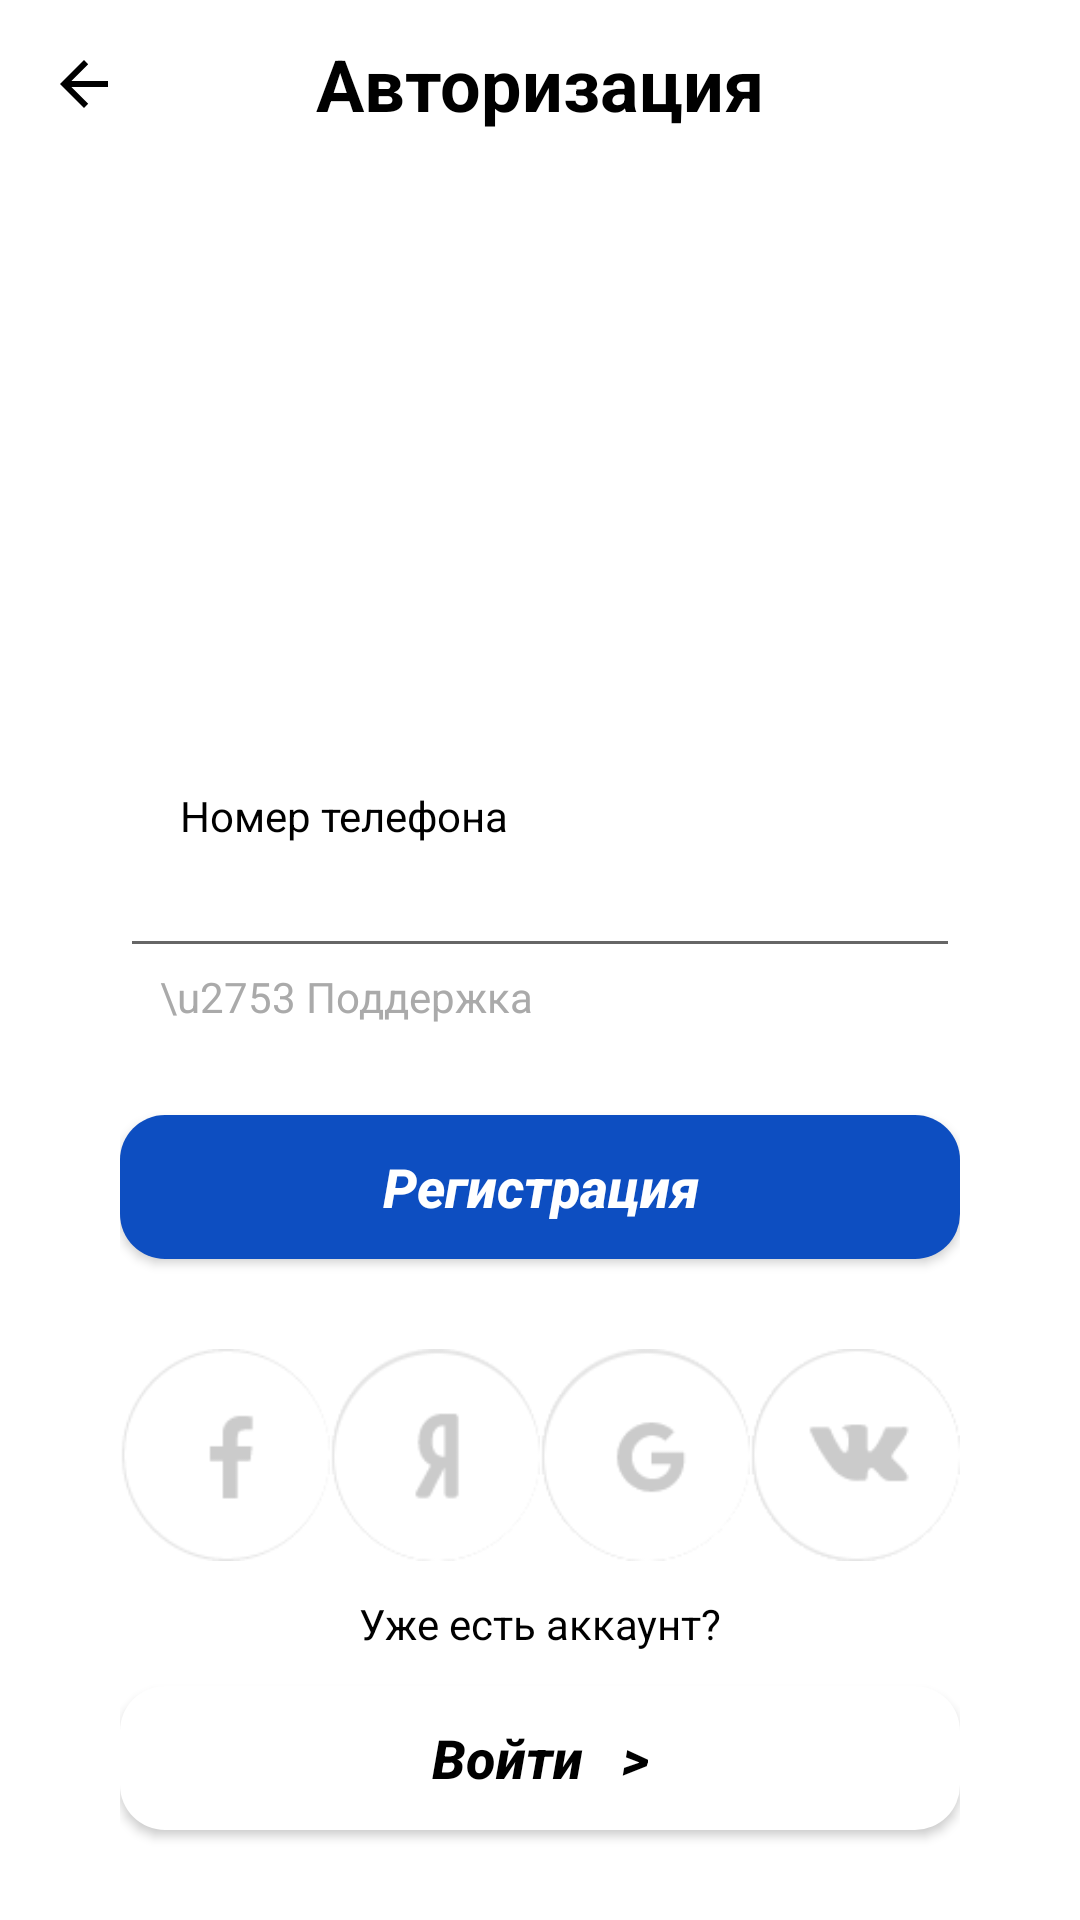

Layout XML and referenced resources for this Android screen:
<!-- AndroidManifest.xml: application theme AppTheme -->
<!-- res/layout/fragment_authorization.xml -->
<?xml version="1.0" encoding="utf-8"?>
<android.support.design.widget.CoordinatorLayout xmlns:android="http://schemas.android.com/apk/res/android"
    xmlns:app="http://schemas.android.com/apk/res-auto"
    xmlns:tools="http://schemas.android.com/tools"
    android:layout_width="match_parent"
    android:layout_height="match_parent"
    android:background="@android:color/white"
    tools:context=".login_fragments.AuthorizationFragment">

    <android.support.design.widget.AppBarLayout
        android:id="@+id/appBar"
        android:layout_width="match_parent"
        android:layout_height="wrap_content"
        android:theme="@style/AppTheme.AppBarOverlay"
        app:elevation="0dp">

        <android.support.v7.widget.Toolbar
            android:id="@+id/toolbar"
            android:layout_width="match_parent"
            android:layout_height="?attr/actionBarSize"
            app:navigationIcon="?attr/homeAsUpIndicator"
            app:popupTheme="@style/AppTheme.AppBarOverlay">

            <TextView
                android:id="@+id/toolbar_title"
                android:layout_width="wrap_content"
                android:layout_height="wrap_content"
                android:layout_gravity="center"
                android:background="@android:color/white"
                android:text="Авторизация"
                android:textColor="@android:color/black"
                android:textSize="24sp"
                android:textStyle="bold" />
        </android.support.v7.widget.Toolbar>

    </android.support.design.widget.AppBarLayout>

    <LinearLayout
        android:layout_width="match_parent"
        android:layout_height="match_parent"
        android:orientation="vertical"
        android:paddingStart="40dp"
        android:paddingEnd="40dp"
        android:layout_marginTop="240dp">

        <TextView
            android:id="@+id/textViewLabel"
            android:layout_width="match_parent"
            android:layout_height="wrap_content"
            android:layout_marginStart="20dp"
            android:layout_weight="1"
            android:gravity="bottom"
            android:text="Номер телефона" />

        <EditText
            android:id="@+id/editTextPhoneNumber"
            android:layout_width="match_parent"
            android:layout_height="wrap_content"
            android:ems="10"
            android:gravity="center_vertical|center_horizontal"
            android:inputType="phone" />

        <TextView
            android:id="@+id/textViewHelp"
            android:layout_width="match_parent"
            android:layout_height="wrap_content"
            android:layout_marginStart="10dp"
            android:text=" \u2753 Поддержка"
            android:textColor="@android:color/darker_gray" />

        <Button
            android:id="@+id/buttonRegister"
            style="@style/BlueButtons"
            android:layout_width="match_parent"
            android:layout_height="wrap_content"
            android:layout_marginTop="30dp"
            android:layout_marginBottom="30dp"
            android:background="@drawable/blue_button_styles"
            android:text="Регистрация" />

        <LinearLayout
            android:id="@+id/social"
            android:layout_width="match_parent"
            android:layout_height="wrap_content"
            android:layout_weight="1"
            android:orientation="horizontal">

            <Button
                android:id="@+id/buttonFacebook"
                android:layout_width="match_parent"
                android:layout_height="match_parent"
                android:layout_weight="1"
                android:background="@mipmap/f"
                android:text="" />

            <Button
                android:id="@+id/buttonYandex"
                android:layout_width="match_parent"
                android:layout_height="match_parent"
                android:layout_weight="1"
                android:background="@mipmap/y"
                android:text="" />

            <Button
                android:id="@+id/buttonGoogle"
                android:layout_width="match_parent"
                android:layout_height="match_parent"
                android:layout_weight="1"
                android:background="@mipmap/g"
                android:text="" />

            <Button
                android:id="@+id/buttonVk"
                android:layout_width="match_parent"
                android:layout_height="match_parent"
                android:layout_weight="1"
                android:background="@mipmap/v"
                android:text="" />
        </LinearLayout>

        <TextView
            android:id="@+id/textViewQuestion"
            android:layout_width="match_parent"
            android:layout_height="wrap_content"
            android:layout_weight="1"
            android:gravity="center_vertical|center_horizontal"
            android:text="Уже есть аккаунт?" />

        <Button
            android:id="@+id/buttonLogin"
            style="@style/WhiteButtons"
            android:layout_width="match_parent"
            android:layout_height="wrap_content"
            android:layout_marginBottom="30dp"
            android:background="@drawable/white_button_styles"
            android:text="Войти   >" />
    </LinearLayout>

</android.support.design.widget.CoordinatorLayout>
<!-- resources referenced by this layout -->
<resources>
  <!-- drawable blue_button_styles (drawable) -->
  <?xml version="1.0" encoding="utf-8" ?>
  <shape xmlns:android="http://schemas.android.com/apk/res/android" android:shape="rectangle">
      <stroke android:width="0dp" android:color="#FF404040" />
      <corners android:radius="15dp" />
      <gradient
          android:startColor="@color/button_blue"
          android:centerColor="@color/button_blue"
          android:endColor="@color/button_blue"
          android:angle="90" />
  </shape>
  <!-- drawable white_button_styles (drawable) -->
  <?xml version="1.0" encoding="utf-8" ?>
  <shape xmlns:android="http://schemas.android.com/apk/res/android" android:shape="rectangle">
      <stroke android:width="0dp" android:color="#FF404040" />
      <corners android:radius="15dp" />
      <gradient android:startColor="#FFFFFF" android:centerColor="#FFFFFF" android:endColor="#FFFFFF" android:angle="90" />
  </shape>
  <!-- mipmap f: png bitmap (mipmap-xxhdpi, 1717 bytes) -->
  <!-- mipmap g: png bitmap (mipmap-xxhdpi, 1999 bytes) -->
  <!-- mipmap v: png bitmap (mipmap-xxhdpi, 2038 bytes) -->
  <!-- mipmap y: png bitmap (mipmap-xxhdpi, 2066 bytes) -->
  <style name="AppTheme.AppBarOverlay" parent="ThemeOverlay.AppCompat.Dark.ActionBar">
          <item name="android:colorControlNormal">@android:color/black</item>
          <item name="android:background">@android:color/white</item>
          <item name="windowActionBarOverlay">true</item>
          <item name="android:windowActionBarOverlay">true</item>
      </style>
  <style name="BlueButtons" parent="WhiteButtons">
          <item name="android:textColor">@android:color/white</item>
      </style>
  <style name="WhiteButtons">
          <item name="android:textStyle">bold|italic</item>
          <item name="android:textAllCaps">false</item>
          <item name="android:textSize">18sp</item>
      </style>
  <style name="AppTheme" parent="Theme.AppCompat.Light.NoActionBar">
          
          <item name="colorPrimary">@color/colorPrimary</item>
          <item name="colorPrimaryDark">@color/colorPrimaryDark</item>
          <item name="colorAccent">@color/colorAccent</item>
          <item name="android:textColor">@android:color/black</item>
      </style>
  <color name="button_blue">#0D4EC1</color>
  <color name="colorPrimary">#008577</color>
  <color name="colorPrimaryDark">#00574B</color>
  <color name="colorAccent">#D81B60</color>
</resources>
